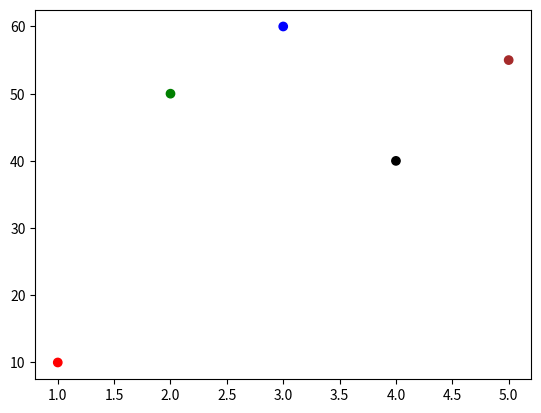

This figure's Python source:
from matplotlib import pyplot as plt
x=[1,2,3,4,5]
y=[10,50,60,40,55]
c=["red","green","blue","black","brown"]
plt.scatter(x,y,c=c)
plt.show()
